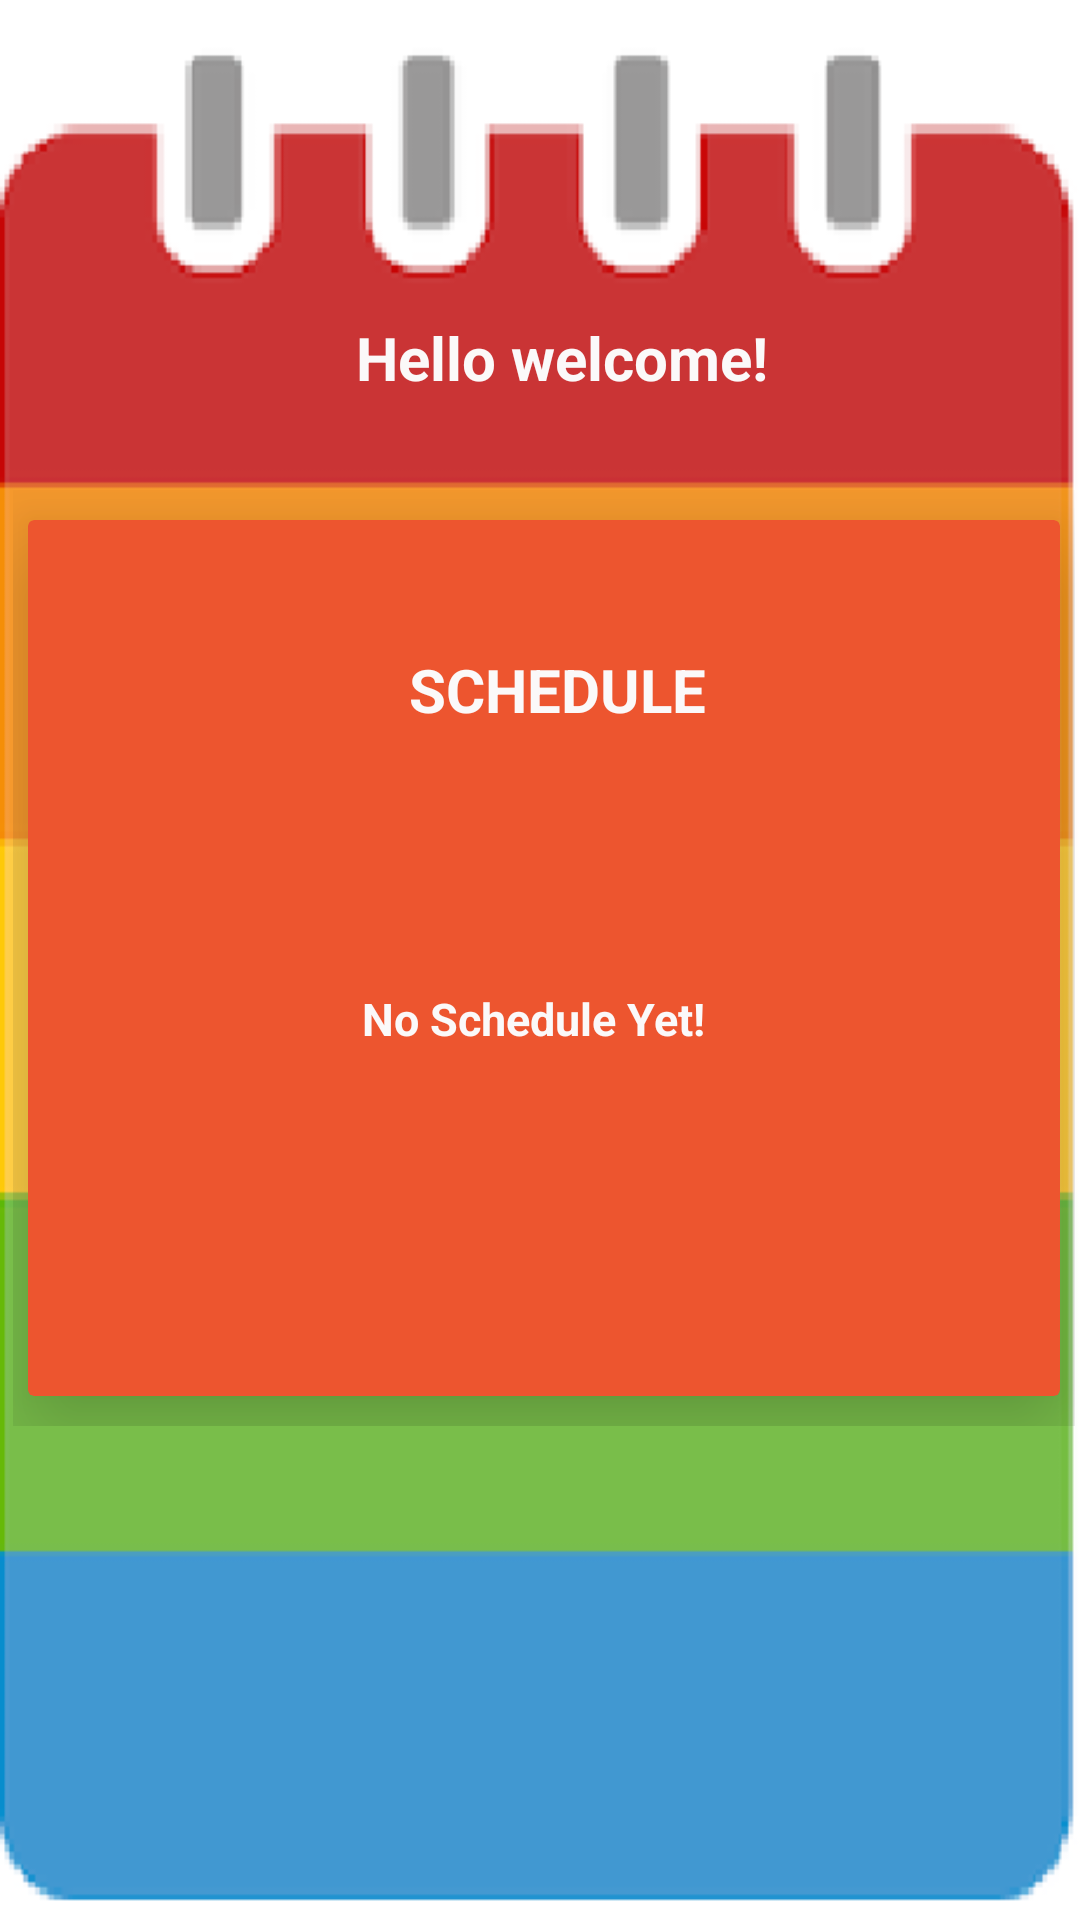

Here is an Android app screen rendered from its layout file. Give the layout XML and the strings, colors and styles it references.
<!-- AndroidManifest.xml: application theme Theme.ThalassemiaApplication -->
<!-- res/layout/activity_schedule_page.xml -->
<?xml version="1.0" encoding="utf-8"?>
<androidx.constraintlayout.widget.ConstraintLayout xmlns:android="http://schemas.android.com/apk/res/android"
    xmlns:app="http://schemas.android.com/apk/res-auto"
    xmlns:tools="http://schemas.android.com/tools"
    android:layout_width="match_parent"
    android:layout_height="match_parent"
    tools:context=".SchedulePage"
    android:background="@drawable/schedule">

    <LinearLayout
        android:id="@+id/linearLayout"
        android:layout_width="374dp"
        android:layout_height="332dp"
        android:layout_gravity="center"
        android:gravity="center"
        android:orientation="vertical"
        android:padding="10dp"
        app:layout_constraintBottom_toBottomOf="parent"
        app:layout_constraintEnd_toEndOf="parent"
        app:layout_constraintHorizontal_bias="0.432"
        app:layout_constraintStart_toStartOf="parent"
        app:layout_constraintTop_toTopOf="parent"
        app:layout_constraintVertical_bias="0.498">

        <androidx.cardview.widget.CardView
            android:id="@+id/RTest"
            android:layout_width="344dp"
            android:layout_height="125dp"
            android:layout_margin="10dp"
            android:layout_weight="1"
            app:cardBackgroundColor="#ED552F"
            app:cardElevation="20dp">

            <RelativeLayout
                android:layout_width="match_parent"
                android:layout_height="match_parent"
                android:layout_centerHorizontal="true"
                android:layout_centerVertical="true"
                android:layout_gravity="center"
                android:padding="7dp">


                <TextView
                    android:id="@+id/RgiveTest"
                    android:layout_width="160dp"
                    android:layout_height="35dp"
                    android:layout_alignParentStart="true"
                    android:layout_alignParentTop="true"
                    android:layout_alignParentEnd="true"
                    android:layout_alignParentBottom="true"
                    android:layout_marginStart="93dp"
                    android:layout_marginTop="37dp"
                    android:layout_marginEnd="84dp"
                    android:layout_marginBottom="214dp"
                    android:gravity="center"
                    android:includeFontPadding="false"
                    android:text="SCHEDULE"
                    android:textColor="#FBF9F9"
                    android:textSize="20sp"
                    android:textStyle="bold" />

                <TextView
                    android:id="@+id/time"
                    android:layout_width="322dp"
                    android:layout_height="88dp"
                    android:layout_alignParentStart="true"
                    android:layout_alignParentTop="true"
                    android:layout_alignParentEnd="true"
                    android:layout_alignParentBottom="true"
                    android:layout_marginStart="4dp"
                    android:layout_marginTop="120dp"
                    android:layout_marginEnd="11dp"
                    android:layout_marginBottom="78dp"
                    android:gravity="center"
                    android:includeFontPadding="false"
                    android:text="No Schedule Yet!"
                    android:textStyle="bold"
                    android:textColor="#FBF9F9"
                    android:textSize="15sp" />


            </RelativeLayout>


        </androidx.cardview.widget.CardView>


    </LinearLayout>


    <TextView
        android:id="@+id/textView8"
        android:layout_width="248dp"
        android:layout_height="78dp"
        android:gravity="center"
        android:includeFontPadding="false"
        android:text="Hello welcome!"
        android:textColor="#FBF9F9"
        android:textSize="20sp"
        android:textStyle="bold"
        app:layout_constraintBottom_toBottomOf="parent"
        app:layout_constraintEnd_toEndOf="parent"
        app:layout_constraintHorizontal_bias="0.564"
        app:layout_constraintStart_toStartOf="parent"
        app:layout_constraintTop_toTopOf="parent"
        app:layout_constraintVertical_bias="0.145" />


</androidx.constraintlayout.widget.ConstraintLayout>
<!-- resources referenced by this layout -->
<resources>
  <!-- drawable schedule: png bitmap (drawable-v24, 9254 bytes) -->
  <style name="Theme.ThalassemiaApplication" parent="Theme.AppCompat.Light.NoActionBar">
          
          <item name="colorPrimary">@color/purple_500</item>
          <item name="colorPrimaryVariant">@color/purple_700</item>
          <item name="colorOnPrimary">@color/white</item>
          
          <item name="colorSecondary">@color/teal_200</item>
          <item name="colorSecondaryVariant">@color/teal_700</item>
          <item name="colorOnSecondary">@color/black</item>
          
          <item name="android:statusBarColor">?attr/colorPrimaryVariant</item>
          
      </style>
  <!-- not gathered from this repository: default colours our renderer supplied (Android Studio template values) -->
  <color name="purple_500">#FF6200EE</color>
  <color name="purple_700">#FF3700B3</color>
  <color name="teal_200">#FF03DAC5</color>
  <color name="teal_700">#FF018786</color>
  <color name="black">#FF000000</color>
  <color name="white">#FFFFFFFF</color>
</resources>
